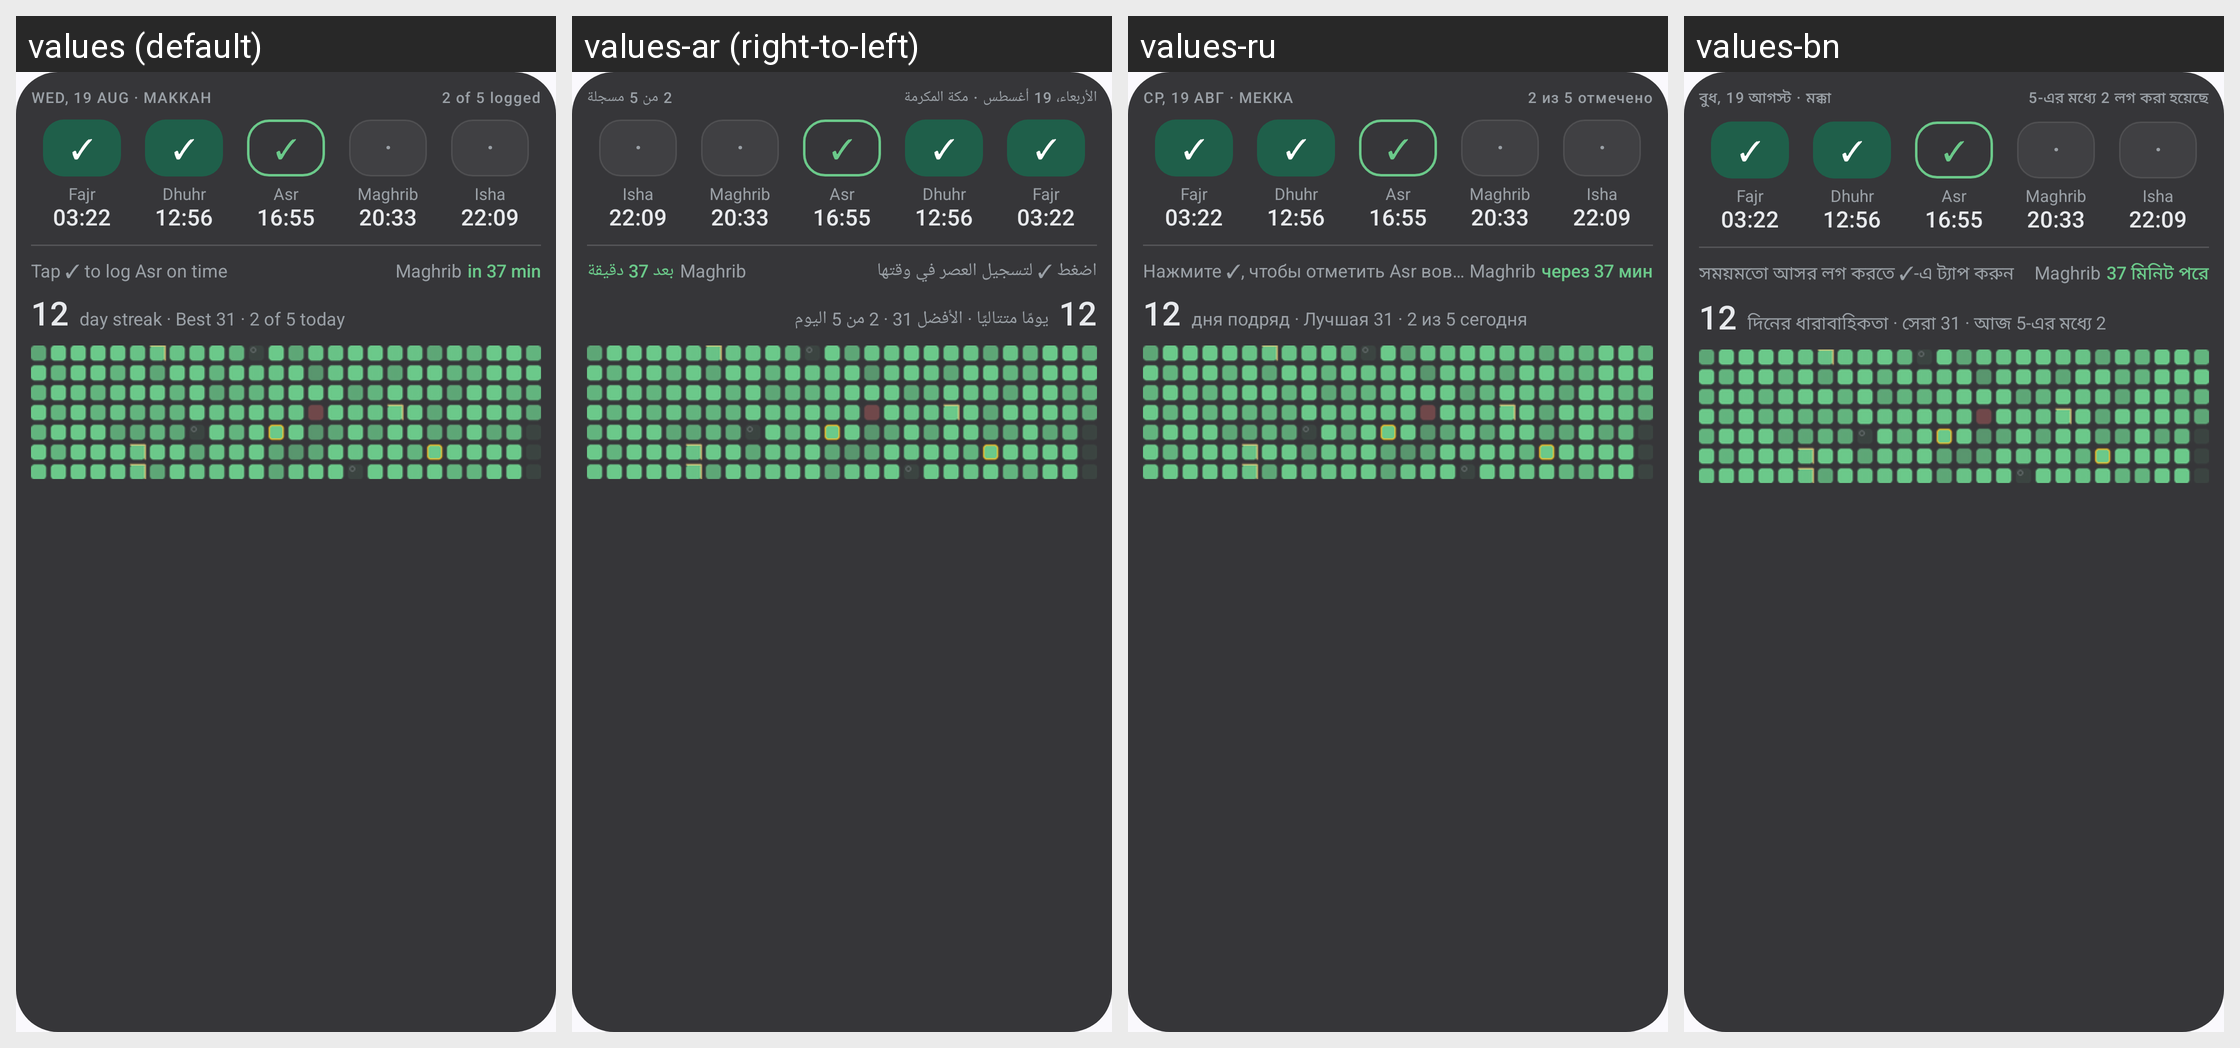

Here is an Android app screen in its default locale and in the app's own translations. Write out the translated-string differences for the strings that appear on this screen.
Android screen res/layout/prayer_widget_log_tall_preview.xml rendered under 4 locales, left to right: values (default), values-ar (right-to-left), values-ru, values-bn. Device: Nexus 5 (rendered at 1080×1920; each locale shown at half size, 540×960, under a caption strip naming it); theme AppTheme.
Other locales in the repository, not shown: values-de, values-es, values-fr, values-hi, values-in, values-sv, values-tr, values-ur, values-zh.
Strings drawn on this screen, with the default value and each locale's value (text and hints the layout hard-codes, and strings that could not be matched under every locale, appear in the picture but are not listed):

widget_preview_header
  values: WED, 19 AUG · MAKKAH
  values-ar: الأربعاء، 19 أغسطس · مكة المكرمة
  values-ru: СР, 19 АВГ · МЕККА
  values-bn: বুধ, 19 আগস্ট · মক্কা

widget_preview_logged
  values: 2 of 5 logged
  values-ar: 2 من 5 مسجلة
  values-ru: 2 из 5 отмечено
  values-bn: 5-এর মধ্যে 2 লগ করা হয়েছে

widget_preview_tap_to_log
  values: Tap ✓ to log Asr on time
  values-ar: اضغط ✓ لتسجيل العصر في وقتها
  values-ru: Нажмите ✓, чтобы отметить Asr вовремя
  values-bn: সময়মতো আসর লগ করতে ✓-এ ট্যাপ করুন

widget_preview_in_37
  values: in 37 min
  values-ar: بعد 37 دقيقة
  values-ru: через 37 мин
  values-bn: 37 মিনিট পরে

widget_preview_practice_second
  values: day streak · Best 31 · 2 of 5 today
  values-ar: يومًا متتاليًا · الأفضل 31 · 2 من 5 اليوم
  values-ru: дня подряд · Лучшая 31 · 2 из 5 сегодня
  values-bn: দিনের ধারাবাহিকতা · সেরা 31 · আজ 5-এর মধ্যে 2
